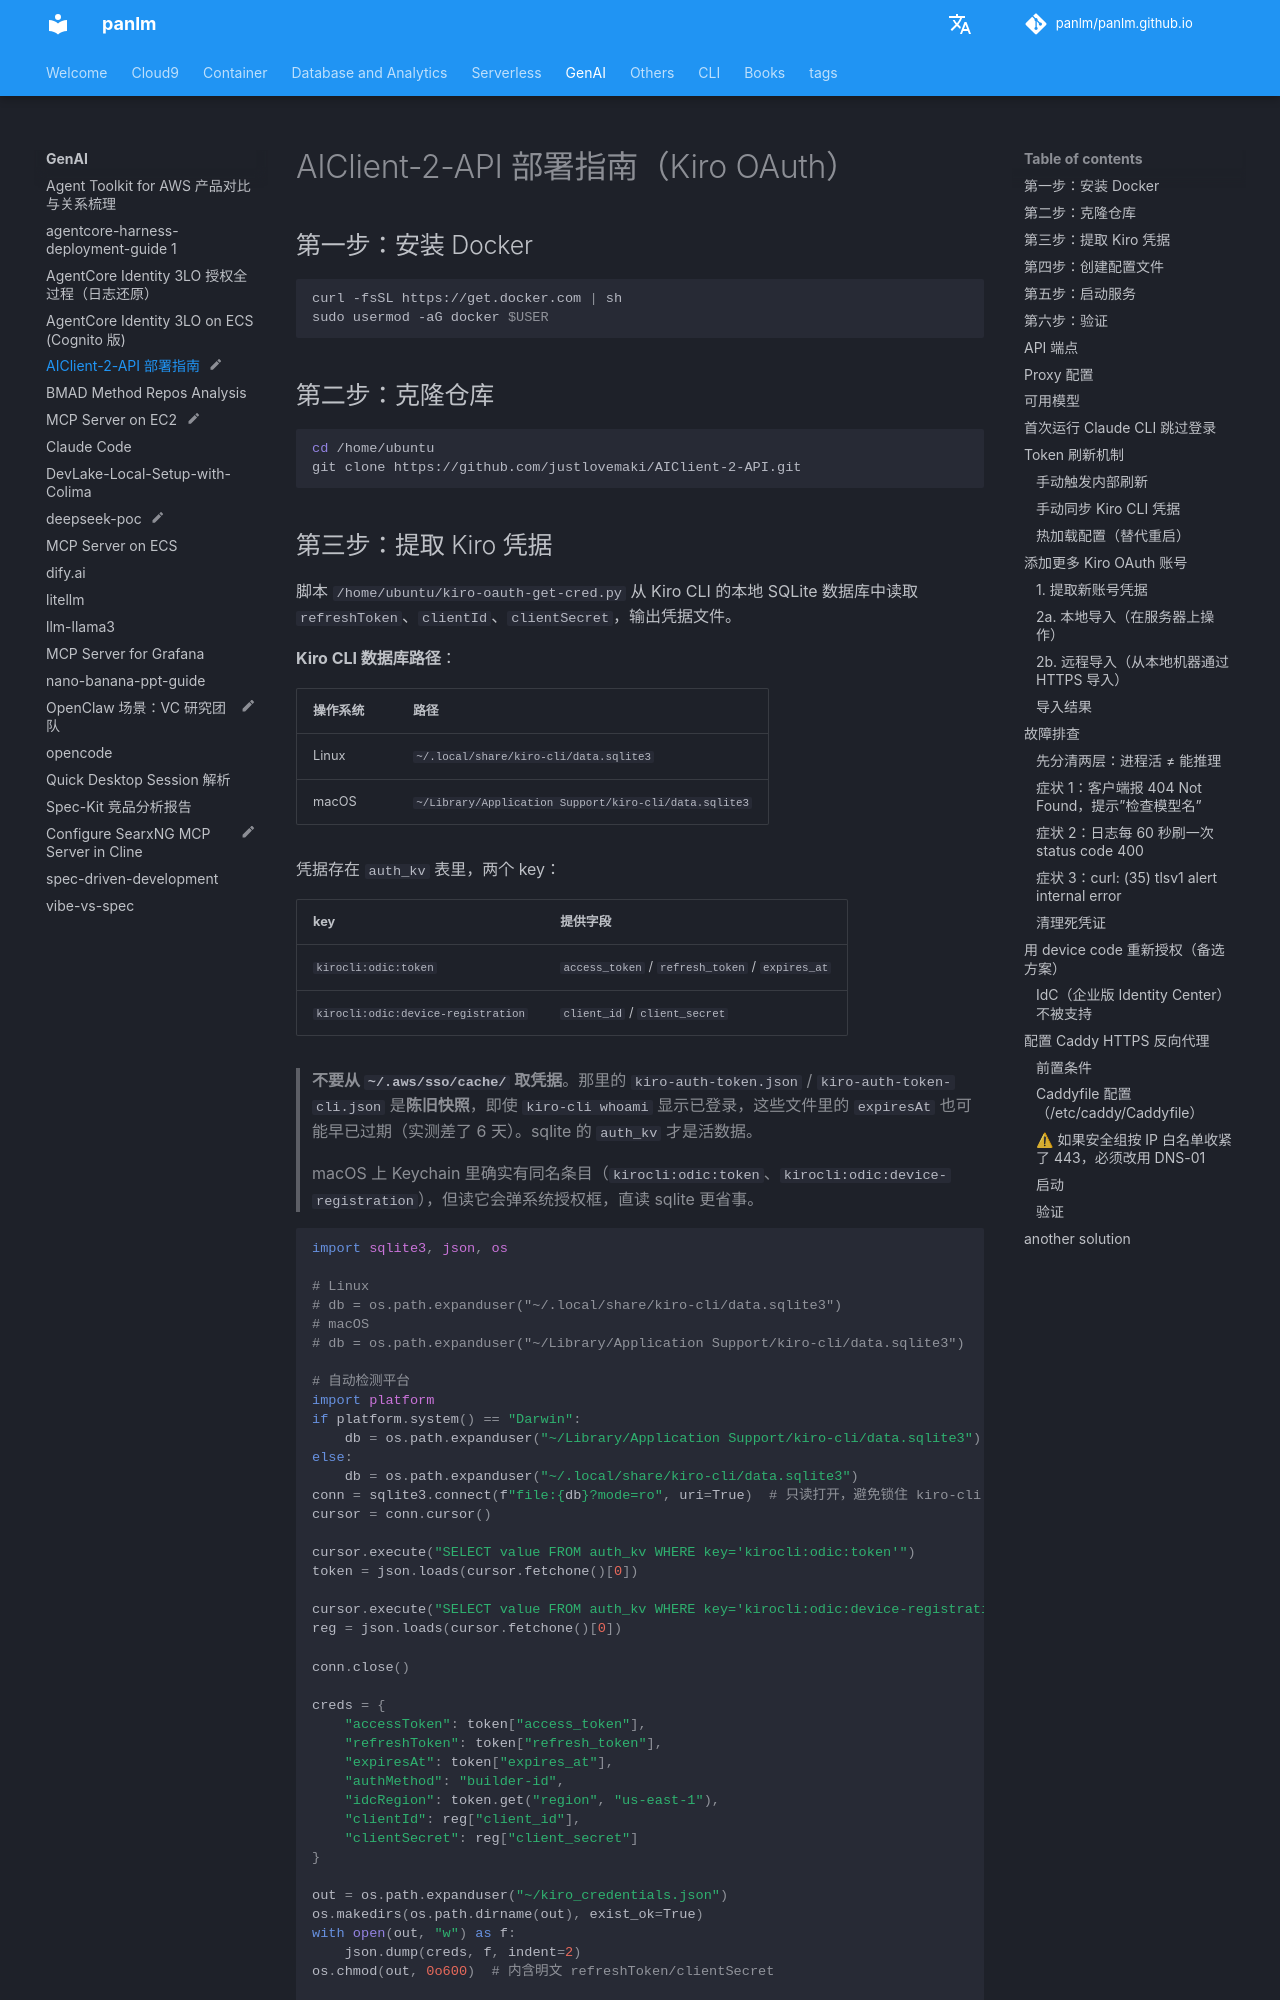

repository: panlm/panlm.github.io · page: GenAI/aiclient-2-api/index.html · generator: mkdocs

---
title: AIClient-2-API 部署指南
description: AIClient-2-API 部署指南
created: 2026-03-28 20:42:44.649000
last_modified: 2026-08-27
type: note
status: myblog
permalink: git-mkdocs/gen-ai/aiclient-2-api
---

# AIClient-2-API 部署指南（Kiro OAuth）

## 第一步：安装 Docker

```bash
curl -fsSL https://get.docker.com | sh
sudo usermod -aG docker $USER
```

## 第二步：克隆仓库

```bash
cd /home/ubuntu
git clone https://github.com/justlovemaki/AIClient-2-API.git
```
